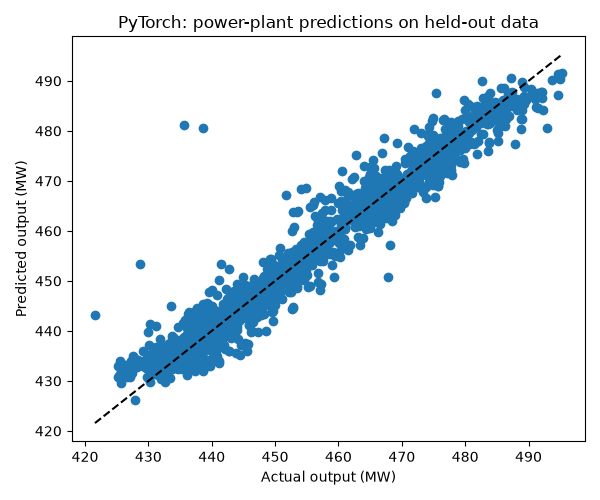

The file beside this chart, header and first rows:
actual_MW, predicted_MW
432.3, 436.8
427.7, 433.8
439.9, 437.6
472.5, 470.9
469.4, 467.4
465.9, 463.3
467.3, 466.1
429.9, 439.8
446.7, 443.1
435.6, 438.2
452.1, 453.6
454.1, 455.6
468.2, 466.8
440.5, 435.2
440.7, 442.5
433.5, 445
481.1, 481
480.5, 485.4
425.7, 429.6
438.5, 441.4
474.8, 471.8
447.3, 439.9
492.9, 480.5
441.7, 437.5
458.4, 458.9
470.9, 473.8
470.9, 471.4
446.3, 439.9
443.6, 447.1
438.5, 441.1
461.7, 464.3
462.6, 462.1
442.5, 442.1
460.8, 467.9
447.1, 447.3
482.7, 483.2
435.8, 442.2
449.5, 451.2
440.3, 438.8
467.8, 471.3
438.3, 435.6
452.9, 460.9
434.4, 433.7
481.9, 475.4
483.9, 481.5
450.4, 449.5
489.3, 487
427.2, 434.1
446.8, 443.5
465.3, 468
452.8, 450.9
476.5, 477.7
451.4, 453.4
442.9, 442.7
442.5, 443.7
458.3, 462.1
435.9, 434.5
465.8, 464.1
450.8, 449
455.9, 459.8
... 1,376 more rows
